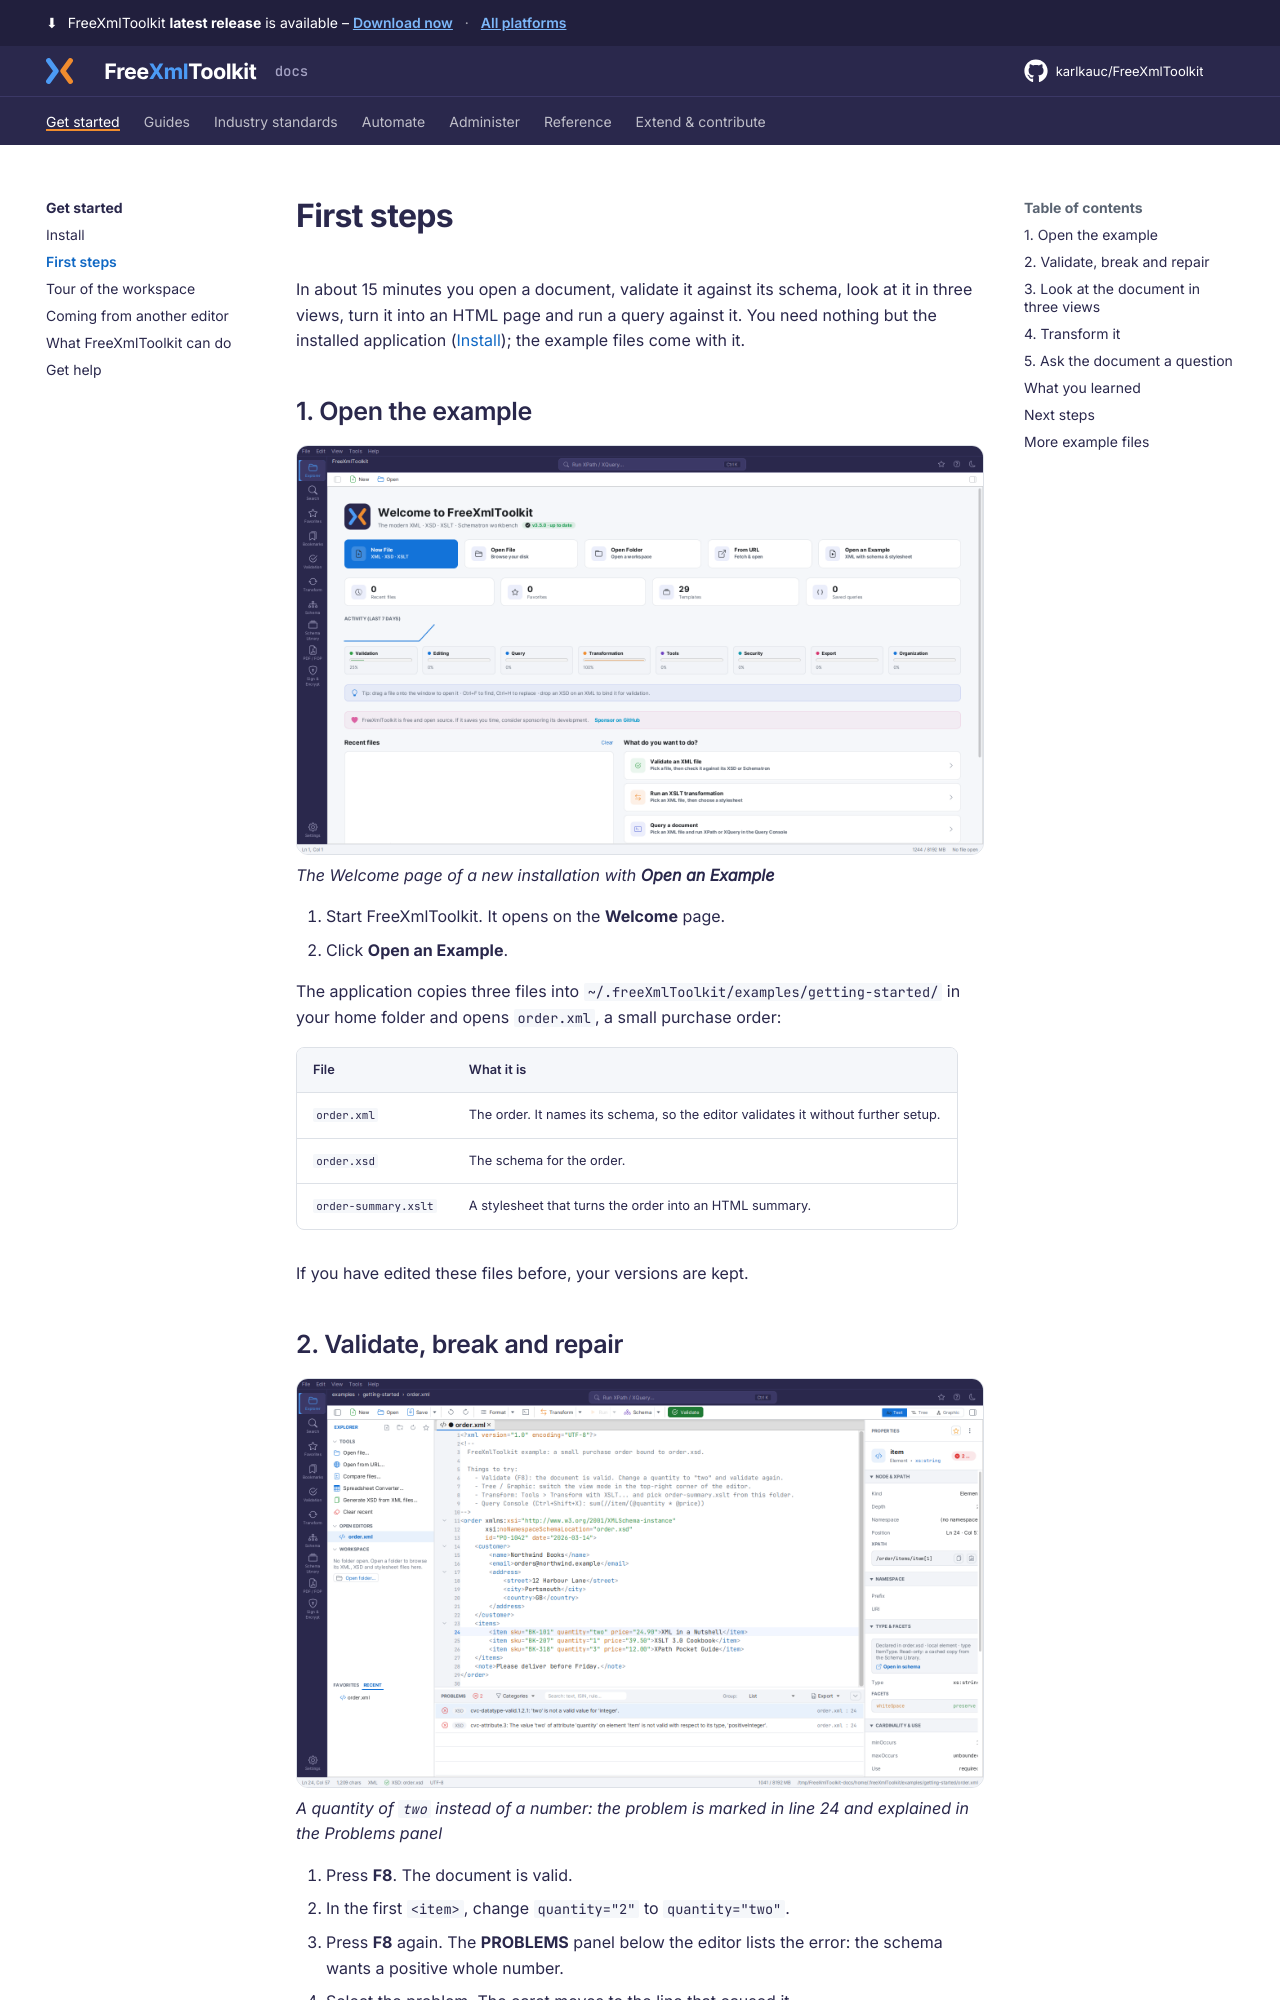

repository: karlkauc/FreeXmlToolkit · page: get-started/first-steps/index.html · generator: mkdocs

---
description: Open the bundled example, validate it, transform it and query it - the first 15 minutes with FreeXmlToolkit.
---

# First steps

In about 15 minutes you open a document, validate it against its schema, look at it in three
views, turn it into an HTML page and run a query against it. You need nothing but the installed
application ([Install](install.md)); the example files come with it.

## 1. Open the example

![The Welcome page with the Open an Example card](../img/first-steps-welcome.png)
*The Welcome page of a new installation with **Open an Example***

1. Start FreeXmlToolkit. It opens on the **Welcome** page.
2. Click **Open an Example**.

The application copies three files into `~/.freeXmlToolkit/examples/getting-started/` in your home
folder and opens `order.xml`, a small purchase order:

| File | What it is |
|------|------------|
| `order.xml` | The order. It names its schema, so the editor validates it without further setup. |
| `order.xsd` | The schema for the order. |
| `order-summary.xslt` | A stylesheet that turns the order into an HTML summary. |

If you have edited these files before, your versions are kept.

## 2. Validate, break and repair

![The example with an invalid quantity and two problems below the editor](../img/first-steps-validate.png)
*A quantity of `two` instead of a number: the problem is marked in line 24 and explained in the Problems panel*

1. Press **F8**. The document is valid.
2. In the first `<item>`, change `quantity="2"` to `quantity="two"`.
3. Press **F8** again. The **PROBLEMS** panel below the editor lists the error: the schema
   wants a positive whole number.
4. Select the problem. The caret moves to the line that caused it.
5. Change the value back to `2` and press **F8** once more.

!!! tip
    Type `<` inside `<items>`: the editor offers only what the schema allows at that place.
    **Ctrl+Space** opens the same list.

More: [Validate](../guides/validate/index.md), [Working with problems](../guides/validate/problems.md).
